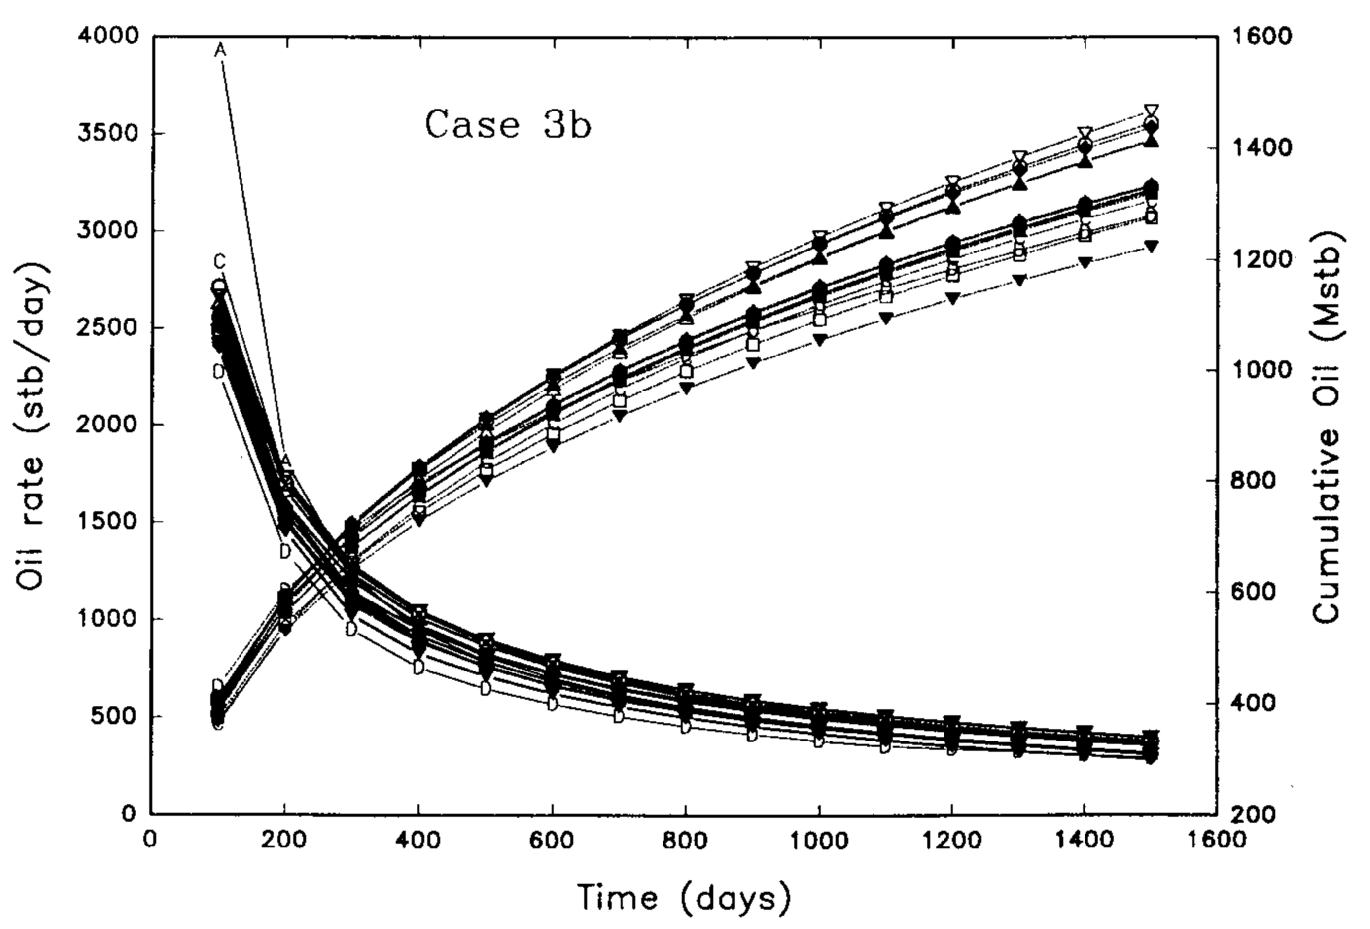

Values plotted in this chart, from the file beside it:
x, opr, opc
93.79, 2512, 3512
96.45, 2739, 1739
98.06, 2651, 669.2
98.17, 2645, 597.2
102.9, 2388, 468.5
104.6, 2291, 480.9
199, 1385, 1146
199.4, 1410, 1148
199.5, 1419, 1071
201.8, 1580, 987.5
202.7, 1603, 952.4
209, 1750, 988.9
297.9, 1132, 1503
301.1, 1110, 1411
303, 1097, 1374
305.8, 1256, 1324
306.3, 952.4, 1315
307.2, 953.4, 1297
398, 1049, 1817
398.2, 1050, 1668
403.7, 1055, 1586
403.9, 895.8, 1583
404.1, 761.9, 1580
407.5, 763.5, 1529
496.8, 805.9, 2028
500, 807.5, 1884
501.6, 808.2, 1845
502.9, 916.3, 1813
506.2, 672, 1735
506.3, 664.1, 1735
600.3, 802.5, 2054
600.5, 802.9, 1889
600.7, 803.1, 1909
602.3, 695, 2156
602.5, 566.3, 2185
603, 566.5, 2255
700, 617.8, 2459
701.7, 504.5, 2463
703.2, 623.7, 2466
703.9, 670.4, 2059
704.4, 710.4, 2147
705.1, 710, 2260
797.9, 645.3, 2409
800.5, 643.5, 2618
800.6, 642.4, 2620
801.2, 622.2, 2208
803.7, 540.5, 2218
805.3, 458.2, 2224
896.7, 483.5, 2564
897.1, 483.6, 2332
897.9, 483.8, 2744
898.3, 483.9, 2744
901.2, 592, 2748
901.5, 406.7, 2749
997.3, 561.1, 2884
999.8, 525.7, 2888
1002, 500.4, 2692
1005, 453, 2451
1005, 452.8, 2450
1007, 375.8, 2457
... 30 more rows
